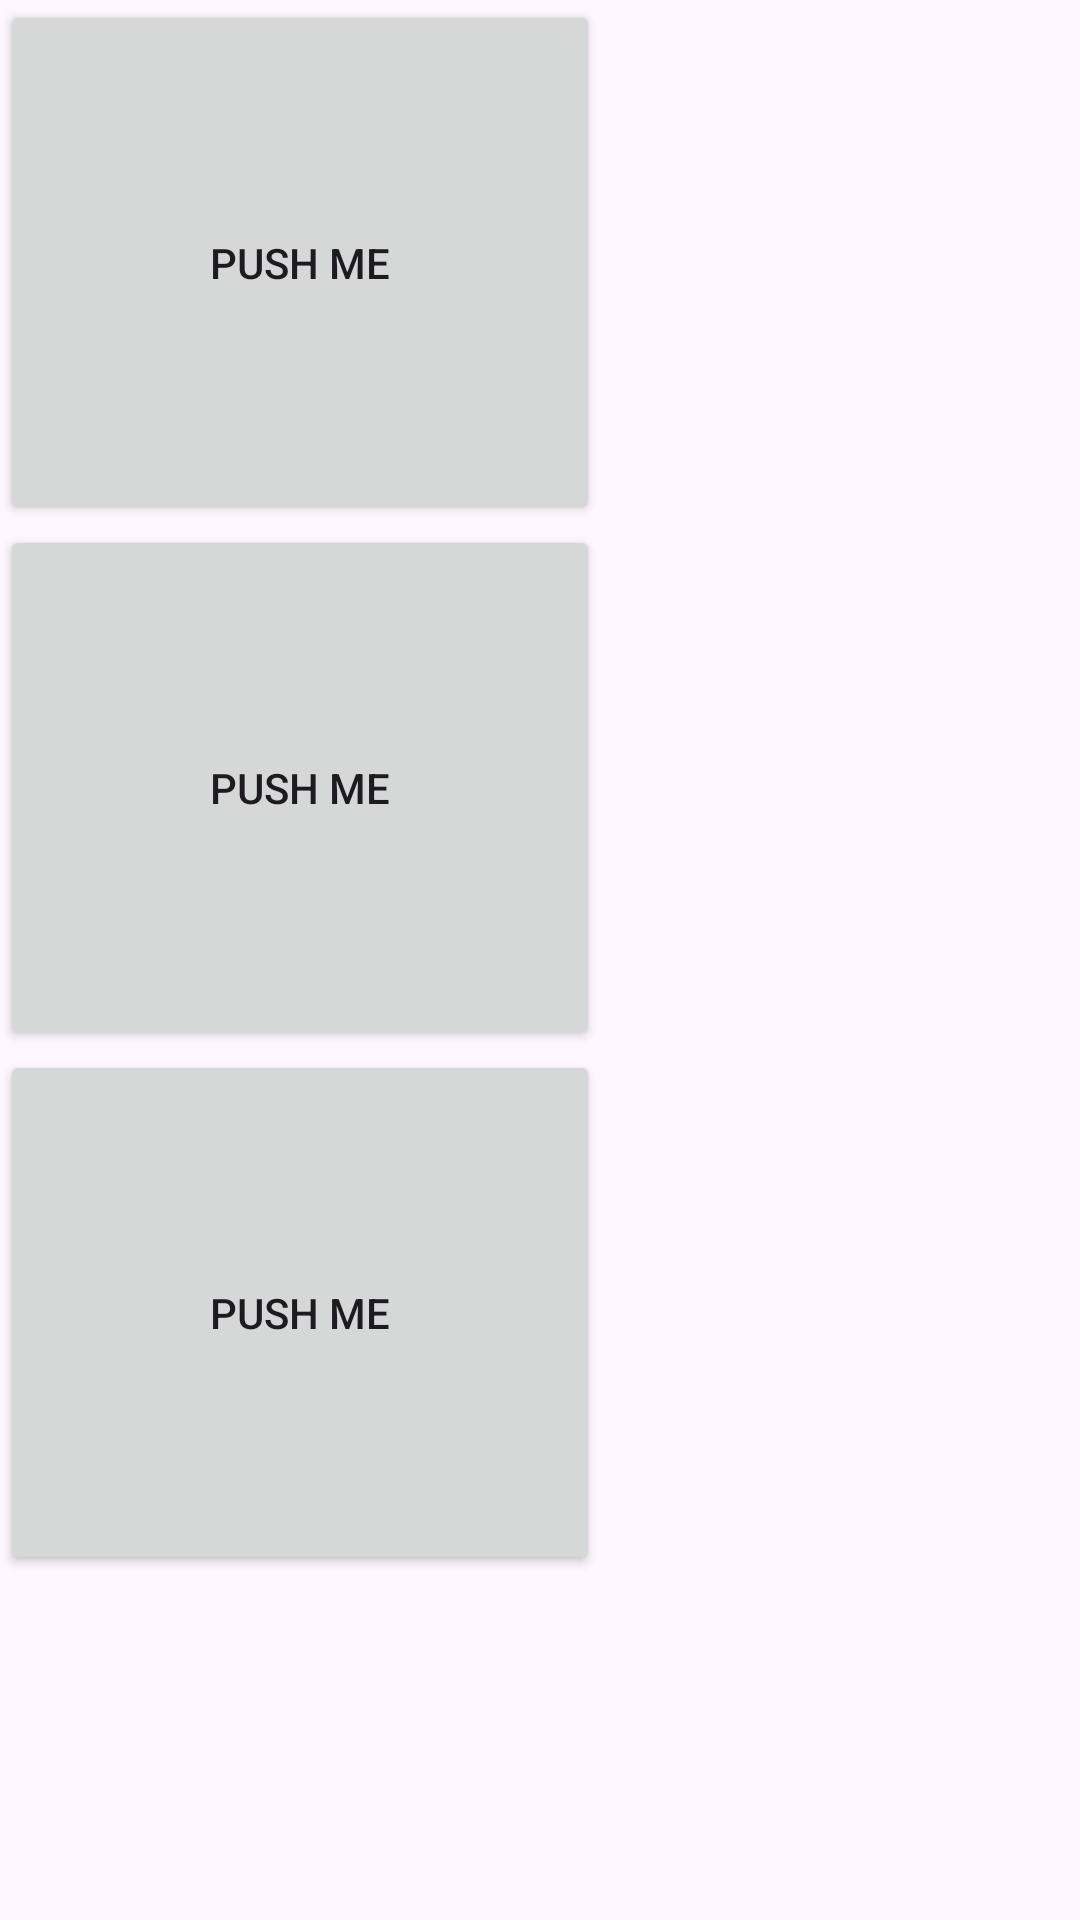

Layout XML and referenced resources for this Android screen:
<!-- AndroidManifest.xml: application theme Theme.LearningCodingApp -->
<!-- res/layout/activity_second.xml -->
<?xml version="1.0" encoding="utf-8"?>
<LinearLayout xmlns:android="http://schemas.android.com/apk/res/android"
    xmlns:app="http://schemas.android.com/apk/res-auto"
    android:layout_width="match_parent"
    android:layout_height="match_parent"
    android:orientation="vertical"
    android:weightSum="4"
    >

    <LinearLayout
        android:layout_width="wrap_content"
        android:layout_height="wrap_content"
        android:orientation="horizontal">


        <androidx.constraintlayout.widget.ConstraintLayout
            android:layout_width="wrap_content"
            android:layout_height="wrap_content">



        </androidx.constraintlayout.widget.ConstraintLayout>
    </LinearLayout>

    <Button
        android:layout_width="200dp"
        android:layout_height="60dp"
        android:text="Push me"
        android:layout_weight="1"
        />

    <Button
        android:layout_width="200dp"
        android:layout_height="60dp"
        android:layout_weight="1"
        android:text="Push me" />

    <Button
        android:layout_width="200dp"
        android:layout_height="60dp"
        android:layout_weight="1"
        android:text="Push me"
        />


</LinearLayout>
<!-- resources referenced by this layout -->
<resources>
  <style name="Theme.LearningCodingApp" parent="Base.Theme.LearningCodingApp" />
  <style name="Base.Theme.LearningCodingApp" parent="Theme.Material3.DayNight.NoActionBar">
          
          
      </style>
</resources>
